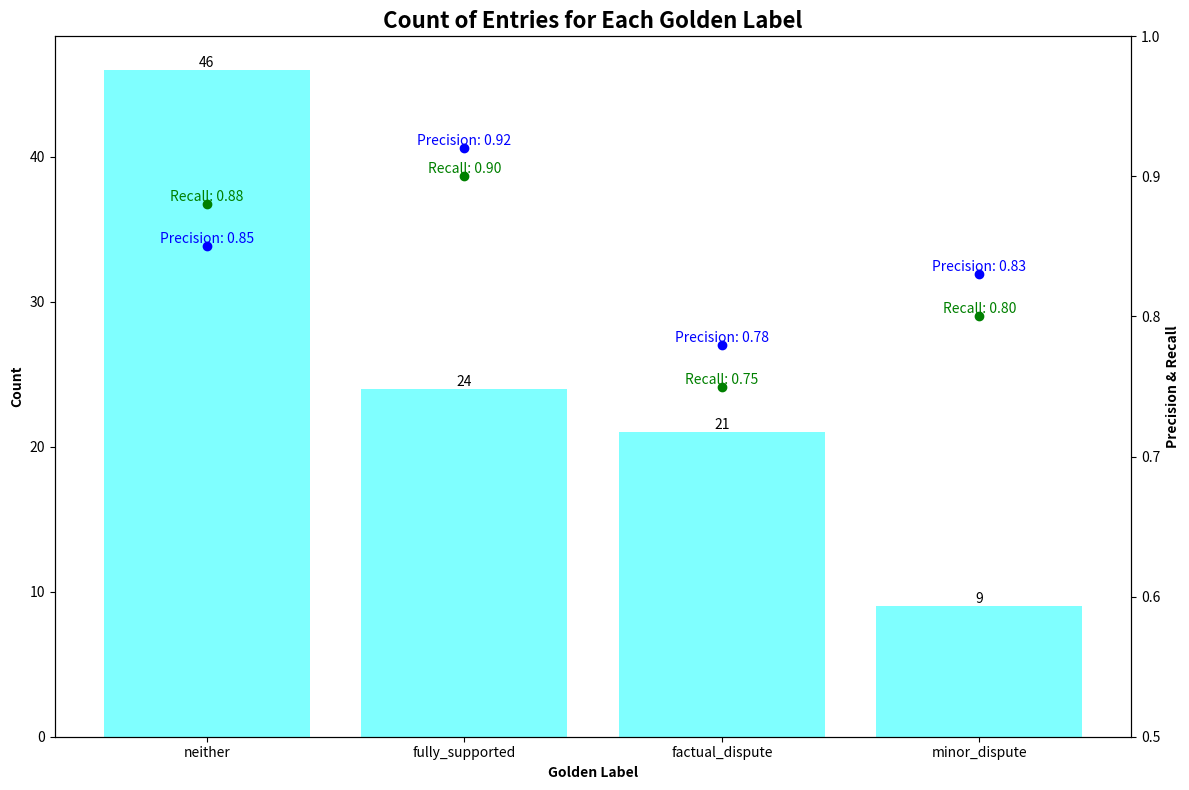

Write the Python code that produced this figure.
import matplotlib.pyplot as plt
import pandas as pd
import numpy as np

# Create sample data
np.random.seed(42)
items_new = pd.DataFrame({
    'golden_label': np.random.choice(
        ['neither', 'fully_supported', 'factual_dispute', 'minor_dispute'],
        size=100,
        p=[0.4, 0.3, 0.2, 0.1]
    )
})

# Sample metrics (normally these would be calculated)
precision_neither = 0.85
precision_fully_supported = 0.92
precision_factual_dispute = 0.78
precision_minor_dispute = 0.83

recall_neither = 0.88
recall_fully_supported = 0.90
recall_factual_dispute = 0.75
recall_minor_dispute = 0.80

# Step 1: Determine the count of occurrences
label_counts = items_new['golden_label'].value_counts()

# Step 2: Compute precision metrics for each tag
precision_metrics = {
    'neither': precision_neither,
    'fully_supported': precision_fully_supported,
    'factual_dispute': precision_factual_dispute,
    'minor_dispute': precision_minor_dispute
}

# Step 3: Calculate recall metrics for each tag
recall_metrics = {
    'neither': recall_neither,
    'fully_supported': recall_fully_supported,
    'factual_dispute': recall_factual_dispute,
    'minor_dispute': recall_minor_dispute
}

# Enlarge the plot size
fig, ax1 = plt.subplots(figsize=(12, 8))  # Made slightly larger to accommodate labels

# Create bars for the count of occurrences for each label
bars = ax1.bar(label_counts.index, label_counts.values, color='cyan', alpha=0.5)

# Embed numerical values for the counts of each bar
for bar in bars:
    height = bar.get_height()
    ax1.text(bar.get_x() + bar.get_width() / 2, height, 
             f'{int(height)}', ha='center', va='bottom')

# Assign labels and a title
ax1.set_xlabel('Golden Label', fontweight='bold')
ax1.set_ylabel('Count', fontweight='bold')
ax1.set_title('Count of Entries for Each Golden Label', fontweight='bold', fontsize=16)

# Incorporate a second y-axis
ax2 = ax1.twinx()

# Modified snippet:
for label, precision in precision_metrics.items():
    ax2.plot([label], [precision], marker='o', color='blue')
    ax2.text(str(label), precision, f'Precision: {precision:.2f}', ha='center', va='bottom', color='blue')

for label, recall in recall_metrics.items():
    ax2.plot([label], [recall], marker='o', color='green')
    ax2.text(str(label), recall, f'Recall: {recall:.2f}', ha='center', va='bottom', color='green')


# Set y-axis label and range
ax2.set_ylabel('Precision & Recall', fontweight='bold')
ax2.set_ylim(0.5, 1.0)  # Adjust based on your actual metrics range

# Adjust layout to prevent label cutoff
plt.tight_layout()

plt.show()
